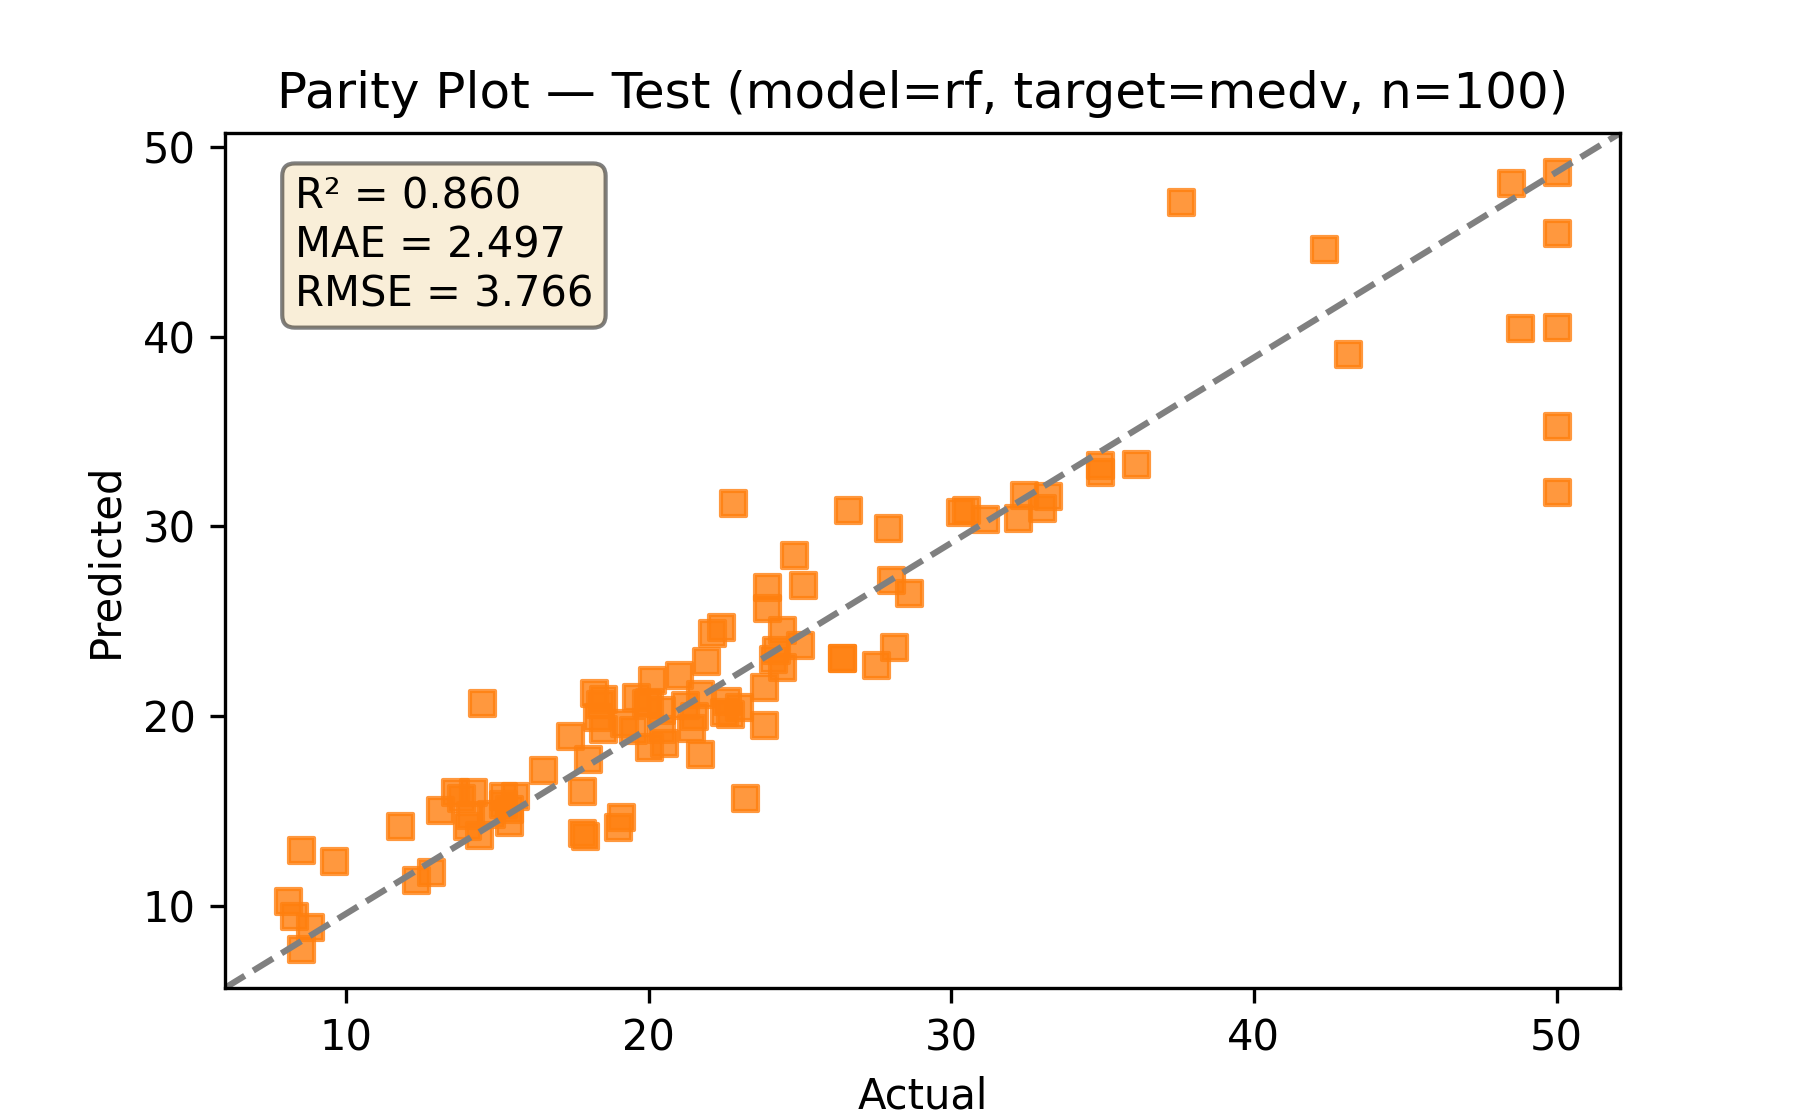

Source data for this figure (header and first rows):
actual, predicted
42.3, 44.64
20.4, 20.34
12.8, 11.76
28.1, 23.64
9.6, 12.35
22.4, 24.71
43.1, 39.08
18.5, 20.91
20.4, 19.3
14.1, 14.8
14.5, 20.69
31.1, 30.37
14.4, 13.73
22.6, 20.81
8.1, 10.26
19.5, 19.25
21.5, 19.99
50.0, 48.69
8.3, 9.434
18.4, 20.62
19.0, 14.17
18.5, 19.34
19.6, 20.99
27.5, 22.71
26.6, 30.86
20.1, 21.91
15.6, 15.79
19.9, 20.69
33.0, 30.97
24.4, 24.53
21.4, 19.38
23.2, 15.7
18.3, 19.95
37.6, 47.12
50.0, 45.5
13.6, 15.98
48.8, 40.49
15.4, 14.41
28.6, 26.5
15.2, 15.76
17.8, 16.05
20.5, 18.56
22.7, 20.09
26.4, 23.09
14.8, 14.84
18.2, 21.2
15.2, 15.35
50.0, 31.81
15.4, 15.07
21.2, 20.6
23.9, 26.81
8.5, 12.91
36.1, 33.31
22.5, 20.23
32.2, 30.47
24.4, 22.6
23.8, 19.5
24.8, 28.5
21.7, 21.18
30.5, 30.86
... 40 more rows
